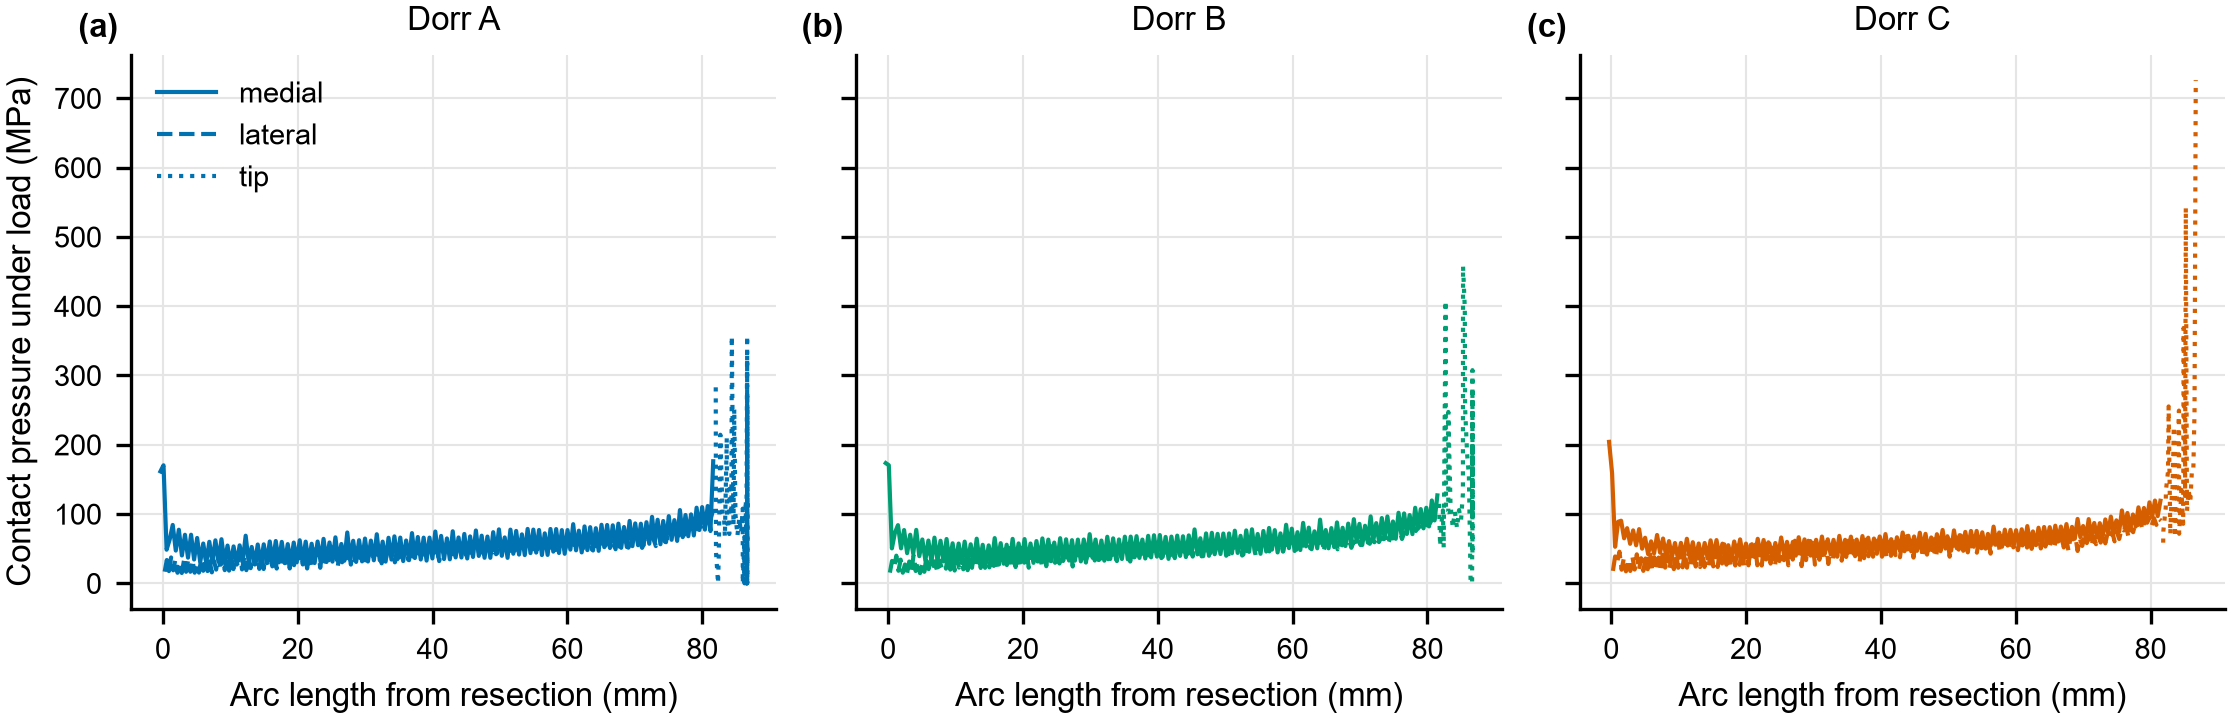

The data file committed next to this chart (first rows):
dorr, node, s_arc, side, cpress_load, cpress_release, slip_um, status
A, 108, 0.2565, lateral, 16.83, 27.33, 0.0, -3.4028234663852886e+38
A, 109, 0.8907, lateral, 17.69, 28.88, 21.26, -3.4028234663852886e+38
A, 110, 1.525, lateral, 18.82, 27.53, 25.24, 1.0
A, 111, 2.16, lateral, 15.3, 19.53, 0.0, -3.4028234663852886e+38
A, 112, 2.796, lateral, 14.97, 19.06, 0.0, -3.4028234663852886e+38
A, 113, 3.431, lateral, 16.71, 20.07, 0.0, -3.4028234663852886e+38
A, 114, 4.068, lateral, 16.74, 19.64, 0.0, -3.4028234663852886e+38
A, 115, 4.704, lateral, 15.4, 17.94, 0.0, -3.4028234663852886e+38
A, 116, 5.341, lateral, 15.53, 17.76, 0.0, -3.4028234663852886e+38
A, 117, 5.978, lateral, 18.15, 20.31, 1.833, -3.4028234663852886e+38
A, 118, 6.616, lateral, 17.74, 19.33, 0.0, -3.4028234663852886e+38
A, 119, 7.254, lateral, 15.89, 17.31, 0.0, -3.4028234663852886e+38
A, 120, 7.892, lateral, 19.86, 21.75, 19.62, 1.0
A, 121, 8.531, lateral, 20.11, 21.05, 0.0, -3.4028234663852886e+38
A, 122, 9.17, lateral, 19.07, 19.99, 0.0, -3.4028234663852886e+38
A, 123, 9.81, lateral, 18.39, 19.14, 0.0, -3.4028234663852886e+38
A, 124, 10.45, lateral, 20.55, 21.51, 17.33, 1.0
A, 125, 11.09, lateral, 23.5, 24.23, 16.75, 1.0
A, 126, 11.73, lateral, 20.1, 20.41, 0.0, -3.4028234663852886e+38
A, 127, 12.37, lateral, 19.05, 19.34, 0.0, -3.4028234663852886e+38
A, 128, 13.01, lateral, 21.92, 22.22, 15.05, 1.0
A, 129, 13.66, lateral, 22.69, 22.84, 14.47, 1.0
A, 130, 14.3, lateral, 20.86, 20.87, 0.0, -3.4028234663852886e+38
A, 131, 14.94, lateral, 20.68, 20.65, 0.0, -3.4028234663852886e+38
A, 132, 15.58, lateral, 24.19, 24.02, 12.67, 1.0
A, 133, 16.23, lateral, 24.52, 24.26, 12.03, 1.0
A, 134, 16.87, lateral, 21.33, 21.13, 0.0, -3.4028234663852886e+38
A, 135, 17.52, lateral, 24.53, 24.13, 10.61, 1.0
A, 136, 18.16, lateral, 29.35, 28.85, 9.797, 1.0
A, 137, 18.8, lateral, 21.49, 21.17, 0.0, -3.4028234663852886e+38
A, 138, 19.45, lateral, 26.24, 25.6, 8.161, 1.0
A, 139, 20.1, lateral, 28.58, 27.85, 7.341, 1.0
A, 140, 20.74, lateral, 27.24, 26.4, 6.592, 1.0
A, 141, 21.39, lateral, 21.44, 20.96, 0.0, -3.4028234663852886e+38
A, 142, 22.04, lateral, 26.59, 25.67, 5.112, 1.0
A, 143, 22.68, lateral, 34.85, 33.8, 4.376, 1.0
A, 144, 23.33, lateral, 22.47, 21.86, 0.0, -3.4028234663852886e+38
A, 145, 23.98, lateral, 31.39, 30.19, 3.171, 1.0
A, 146, 24.63, lateral, 33.41, 32.14, 2.612, 1.0
A, 147, 25.28, lateral, 33.89, 32.4, 2.211, 1.0
A, 148, 25.93, lateral, 23.91, 22.43, 1.972, 1.0
A, 149, 26.58, lateral, 30.38, 28.84, 1.692, 2.0
A, 150, 27.23, lateral, 35.99, 34.37, 1.501, 2.0
A, 151, 27.88, lateral, 27.09, 25.37, 1.435, 2.0
A, 152, 28.53, lateral, 32.9, 31.15, 1.33, 2.0
A, 153, 29.18, lateral, 36.75, 34.95, 1.243, 2.0
A, 154, 29.83, lateral, 26.26, 24.38, 1.228, 2.0
A, 155, 30.48, lateral, 37.64, 35.75, 1.141, 2.0
A, 156, 31.14, lateral, 34.54, 32.6, 1.102, 2.0
A, 157, 31.79, lateral, 38.01, 36.02, 1.065, 2.0
A, 158, 32.44, lateral, 28.89, 26.85, 1.074, 2.0
A, 159, 33.1, lateral, 36.61, 34.54, 1.023, 2.0
A, 160, 33.75, lateral, 42.22, 40.12, 0.9822, 2.0
A, 161, 34.41, lateral, 30.35, 28.21, 1.009, 2.0
A, 162, 35.06, lateral, 37.29, 35.1, 0.9812, 2.0
A, 163, 35.72, lateral, 41.02, 38.82, 0.955, 2.0
A, 164, 36.37, lateral, 34.23, 31.98, 0.9693, 2.0
A, 165, 37.03, lateral, 38.66, 36.39, 0.9566, 2.0
A, 166, 37.69, lateral, 39.57, 37.27, 0.9464, 2.0
A, 167, 38.34, lateral, 43.65, 41.32, 0.9378, 2.0
... 1,366 more rows
